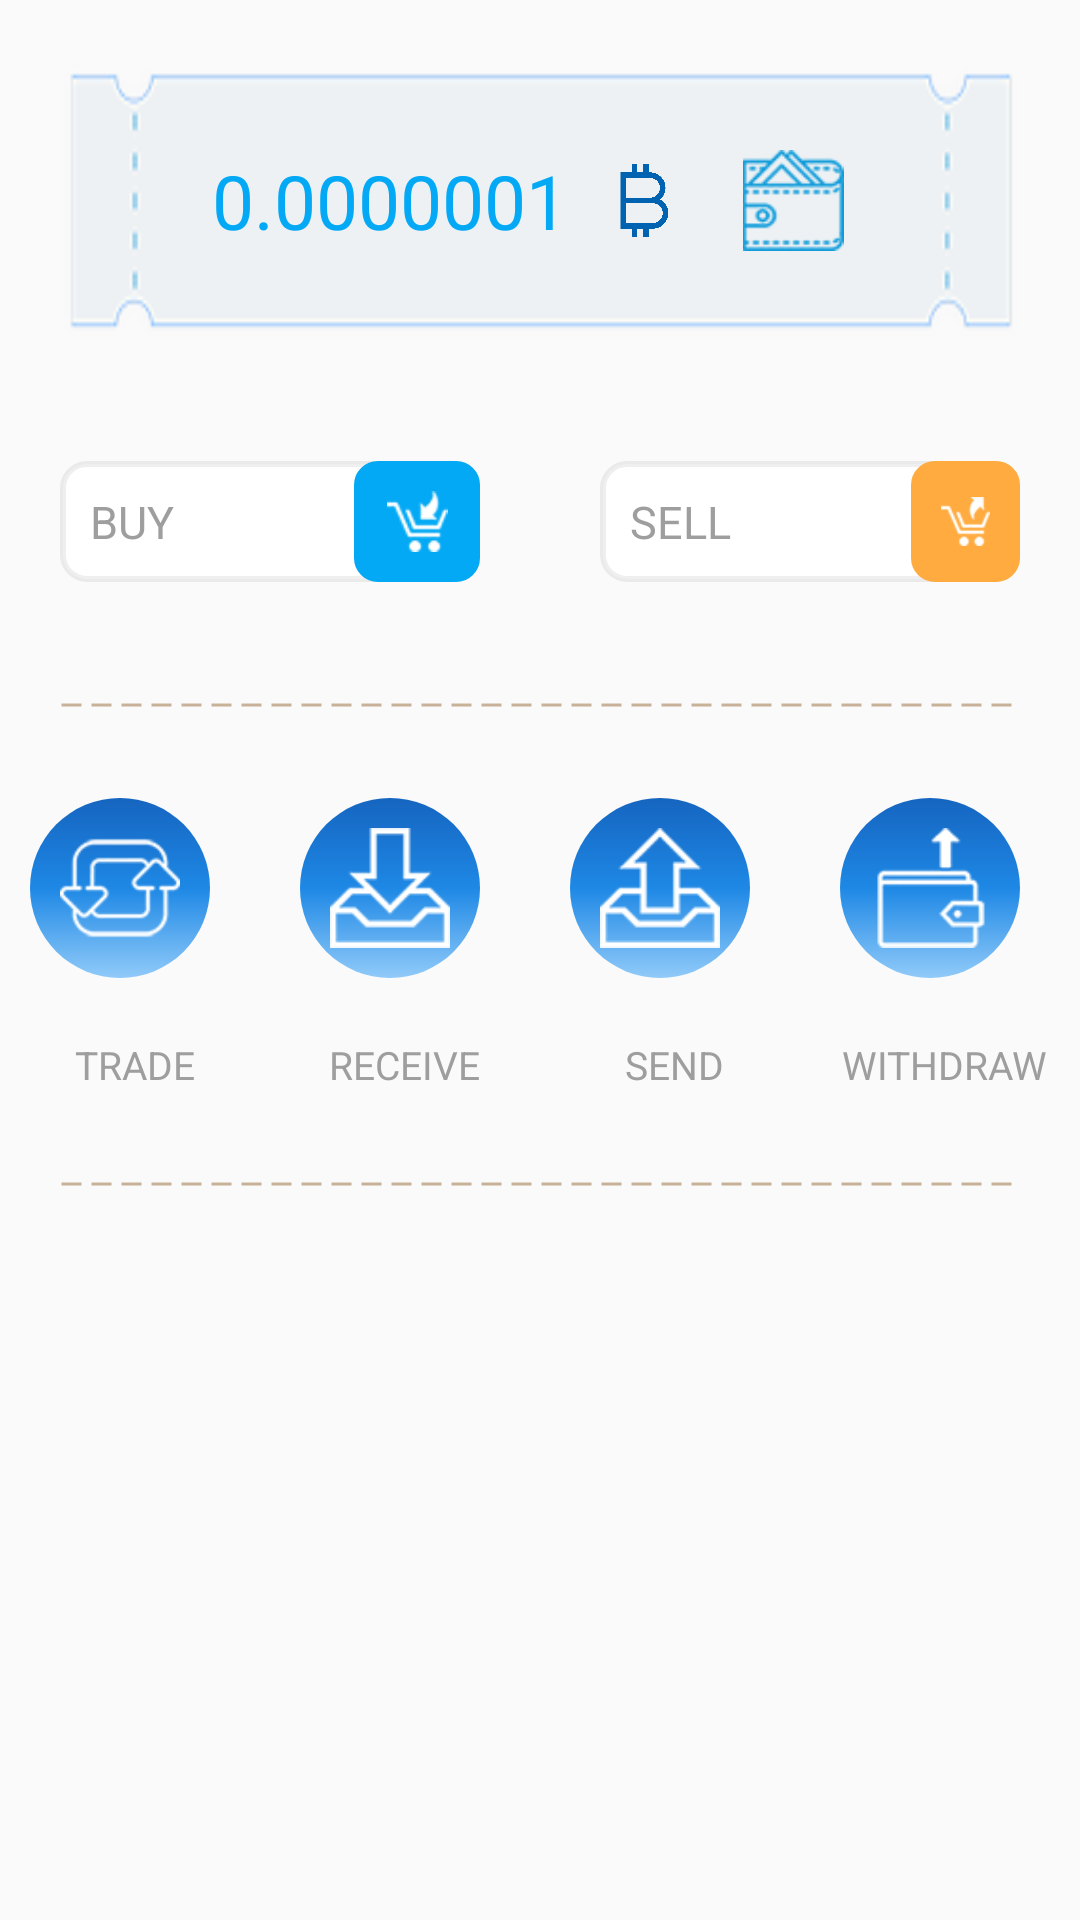

The Android layout XML behind this screen, and the referenced resources:
<!-- AndroidManifest.xml: application theme AppTheme -->
<!-- res/layout/content_home.xml -->
<?xml version="1.0" encoding="utf-8"?>
<LinearLayout xmlns:android="http://schemas.android.com/apk/res/android"
    xmlns:app="http://schemas.android.com/apk/res-auto"
    xmlns:tools="http://schemas.android.com/tools"
    android:layout_width="match_parent"
    android:layout_height="match_parent"
    app:layout_behavior="@string/appbar_scrolling_view_behavior"
    tools:context="bitcoin.app.com.coinsafe.Home.Home"
    tools:showIn="@layout/app_bar_home">
    <ScrollView
        android:layout_width="match_parent"
        android:layout_height="match_parent">
        <LinearLayout
            android:layout_width="match_parent"
            android:layout_height="match_parent"
            android:orientation="vertical">
            <LinearLayout
                android:layout_width="match_parent"
                android:layout_height="wrap_content"
                android:layout_margin="20dp"
                android:padding="20dp"
                android:layout_gravity="center_horizontal"
                android:gravity="center_horizontal"
                android:orientation="horizontal"
                android:background="@drawable/amount_bg">
                <TextView
                    android:layout_width="wrap_content"
                    android:layout_height="wrap_content"
                    android:text="0.0000001"
                    android:textSize="25sp"
                    android:textColor="@color/colorPrimary"
                    android:layout_margin="10dp"/>
                <ImageView
                    android:layout_width="30dp"
                    android:layout_height="match_parent"
                    android:src="@drawable/bitcoin"/>

                <ImageView
                    android:layout_width="50dp"
                    android:layout_height="match_parent"
                    android:layout_margin="10dp"
                    android:src="@drawable/walletii"/>

            </LinearLayout>
            <LinearLayout
                android:layout_width="match_parent"
                android:layout_height="wrap_content"
                android:orientation="horizontal">

            <LinearLayout
                android:layout_width="match_parent"
                android:layout_height="wrap_content"
                android:background="@drawable/corner"
                android:layout_weight="1"
                android:layout_margin="20dp"
                android:orientation="horizontal">
                <EditText
                    android:layout_width="wrap_content"
                    android:layout_height="wrap_content"
                    android:hint="BUY"
                    android:layout_marginRight="50dp"
                    android:textSize="15sp"
                    android:padding="10dp"
                    android:textColorHint="@color/gray"
                    android:backgroundTint="#ffffff"
                    />
                <ImageView
                    android:layout_width="match_parent"
                    android:layout_height="match_parent"
                    android:padding="10dp"
                    android:background="@drawable/login_button_background"
                    android:layout_gravity="center_horizontal"
                    android:src="@drawable/buy"/>

            </LinearLayout>
                <LinearLayout
                    android:layout_width="match_parent"
                    android:layout_height="wrap_content"
                    android:background="@drawable/corner"
                    android:layout_weight="1"
                    android:layout_margin="20dp"
                    android:orientation="horizontal">
                    <EditText
                        android:layout_width="wrap_content"
                        android:layout_height="wrap_content"
                        android:hint="SELL"
                        android:layout_marginRight="50dp"
                        android:textSize="15sp"
                        android:padding="10dp"
                        android:textColorHint="@color/gray"
                        android:backgroundTint="#ffffff"
                        />
                    <ImageView
                        android:layout_width="match_parent"
                        android:layout_height="match_parent"
                        android:padding="10dp"
                        android:background="@drawable/signup_button_background"
                        android:layout_gravity="center_horizontal"
                        android:src="@drawable/sell"/>

                </LinearLayout>
                </LinearLayout>
            <View
                android:layout_width="match_parent"
                android:layout_height="2.0dp"
                android:background="@drawable/dotted"
                android:layout_margin="20dp"></View>
            <LinearLayout
                android:layout_width="match_parent"
                android:layout_height="match_parent"
                android:orientation="horizontal">
                <LinearLayout
                    android:layout_width="match_parent"
                    android:layout_height="match_parent"
                    android:orientation="vertical"
                    android:layout_weight="1">
                    <ImageView
                        android:layout_width="60dp"
                        android:layout_height="60dp"
                        android:src="@drawable/tradei"
                        android:padding="10dp"
                        android:layout_margin="10dp"
                        android:background="@drawable/circle"/>
                    <TextView
                        android:layout_width="wrap_content"
                        android:layout_height="wrap_content"
                        android:text="TRADE"
                        android:textSize="13sp"
                        android:layout_margin="10dp"
                        android:layout_gravity="center"
                        android:textColor="@color/gray"
                        />
                </LinearLayout>

                <LinearLayout
                    android:layout_width="match_parent"
                    android:layout_height="match_parent"
                    android:orientation="vertical"
                    android:layout_weight="1">
                    <ImageView
                    android:layout_width="60dp"
                    android:layout_height="60dp"
                        android:src="@drawable/receive"
                    android:padding="10dp"
                    android:layout_margin="10dp"
                    android:background="@drawable/circle"/>
                    <TextView
                        android:layout_width="wrap_content"
                        android:layout_height="wrap_content"
                        android:text="RECEIVE"
                        android:layout_margin="10dp"
                        android:textSize="13sp"
                        android:layout_gravity="center"
                        android:textColor="@color/gray"
                        />
                </LinearLayout>
                <LinearLayout
                    android:layout_width="match_parent"
                    android:layout_height="match_parent"
                    android:orientation="vertical"
                    android:layout_weight="1">
                    <ImageView
                        android:layout_width="60dp"
                        android:layout_height="60dp"
                        android:layout_margin="10dp"
                        android:src="@drawable/send"
                        android:padding="10dp"
                        android:background="@drawable/circle"/>
                    <TextView
                        android:layout_width="wrap_content"
                        android:layout_height="wrap_content"
                        android:text="SEND"
                        android:layout_margin="10dp"
                        android:textSize="13sp"
                        android:layout_gravity="center"
                        android:textColor="@color/gray"
                        />
                </LinearLayout>
                <LinearLayout
                    android:layout_width="match_parent"
                    android:layout_height="match_parent"
                    android:orientation="vertical"
                    android:layout_weight="1">
                    <ImageView
                        android:layout_width="60dp"
                        android:layout_height="60dp"
                        android:src="@drawable/withdraw"
                        android:padding="10dp"
                        android:layout_margin="10dp"
                        android:background="@drawable/circle"/>
                    <TextView
                        android:layout_width="wrap_content"
                        android:layout_height="wrap_content"
                        android:text="WITHDRAW"
                        android:textSize="13sp"
                        android:layout_gravity="center"
                        android:layout_margin="10dp"
                        android:textColor="@color/gray"
                        />

                </LinearLayout>
            </LinearLayout>
            <View
                android:layout_width="match_parent"
                android:layout_height="2.0dp"
                android:background="@drawable/dotted"
                android:layout_margin="20dp"></View>
        </LinearLayout>
    </ScrollView>

</LinearLayout>
<!-- res/layout/app_bar_home.xml (included above) -->
<?xml version="1.0" encoding="utf-8"?>
<android.support.design.widget.CoordinatorLayout xmlns:android="http://schemas.android.com/apk/res/android"
    xmlns:app="http://schemas.android.com/apk/res-auto"
    xmlns:tools="http://schemas.android.com/tools"
    android:layout_width="match_parent"
    android:layout_height="match_parent"
    tools:context="bitcoin.app.com.coinsafe.Home.Home">

    <android.support.design.widget.AppBarLayout
        android:layout_width="match_parent"
        android:layout_height="wrap_content"
        android:theme="@style/AppTheme.AppBarOverlay">

        <android.support.v7.widget.Toolbar
            android:id="@+id/toolbar"
            android:layout_width="match_parent"
            android:layout_height="?attr/actionBarSize"
            android:background="?attr/colorPrimary"
            app:popupTheme="@style/AppTheme.PopupOverlay" />

    </android.support.design.widget.AppBarLayout>

    <include layout="@layout/content_home" />



</android.support.design.widget.CoordinatorLayout>
<!-- resources referenced by this layout -->
<resources>
  <color name="colorPrimary">#03A9F4</color>
  <color name="gray">#9E9E9E</color>
  <!-- drawable amount_bg: png bitmap (drawable-nodpi, 5312 bytes) -->
  <!-- drawable bitcoin: png bitmap (drawable-nodpi, 19464 bytes) -->
  <!-- drawable buy: png bitmap (drawable-nodpi, 1635 bytes) -->
  <!-- drawable circle (drawable) -->
  <?xml version="1.0" encoding="utf-8"?>
      <shape xmlns:android="http://schemas.android.com/apk/res/android"
          android:shape="oval">
          <gradient
              android:angle="90"
              android:centerColor="#1E88E5"
              android:endColor="#1565C0"
              android:startColor="#90CAF9"
              android:type="linear" />
  </shape>
  <!-- drawable corner (drawable) -->
  <?xml version="1.0" encoding="utf-8"?>
  <shape xmlns:android="http://schemas.android.com/apk/res/android" >
      <stroke android:width="2dp"
          android:color="#10000000"/>
      <gradient
          android:angle="225"
          android:startColor="#ffffff"
          android:endColor="#ffffff"/>
      <corners
          android:bottomLeftRadius="8dp"
          android:bottomRightRadius="8dp"
          android:topLeftRadius="8dp"
          android:topRightRadius="8dp" />
  </shape>
  <!-- drawable dotted (drawable) -->
  <?xml version="1.0" encoding="utf-8"?>
  <shape xmlns:android="http://schemas.android.com/apk/res/android"
      android:shape="line">
  
      <stroke
          android:color="#C7B299"
          android:dashWidth="20px"
          android:dashGap="10px"
          android:width="1dp"/>
  </shape>
  <!-- drawable login_button_background (drawable) -->
  <?xml version="1.0" encoding="utf-8"?>
  <shape xmlns:android="http://schemas.android.com/apk/res/android" >
      <stroke android:width="2dp"
          android:color="@color/colorPrimary"/>
      <gradient
          android:angle="225"
          android:startColor="@color/colorPrimary"
          android:endColor="@color/colorPrimary"/>
      <corners
          android:bottomLeftRadius="7dp"
          android:bottomRightRadius="7dp"
          android:topLeftRadius="7dp"
          android:topRightRadius="7dp" />
  </shape>
  <!-- drawable receive: png bitmap (drawable-nodpi, 1994 bytes) -->
  <!-- drawable sell: png bitmap (drawable-nodpi, 1624 bytes) -->
  <!-- drawable send: png bitmap (drawable-nodpi, 2027 bytes) -->
  <!-- drawable signup_button_background (drawable) -->
  <?xml version="1.0" encoding="utf-8"?>
  <shape xmlns:android="http://schemas.android.com/apk/res/android" >
      <stroke android:width="2dp"
          android:color="@color/orange"/>
      <gradient
          android:angle="225"
          android:startColor="@color/orange"
          android:endColor="@color/orange"/>
      <corners
          android:bottomLeftRadius="7dp"
          android:bottomRightRadius="7dp"
          android:topLeftRadius="7dp"
          android:topRightRadius="7dp" />
  </shape>
  <!-- drawable tradei: png bitmap (drawable-nodpi, 2655 bytes) -->
  <!-- drawable walletii: png bitmap (drawable-nodpi, 2643 bytes) -->
  <!-- drawable withdraw: png bitmap (drawable-nodpi, 2191 bytes) -->
  <style name="AppTheme.AppBarOverlay" parent="ThemeOverlay.AppCompat.Dark.ActionBar" />
  <style name="AppTheme.PopupOverlay" parent="ThemeOverlay.AppCompat.Light" />
  <style name="AppTheme" parent="Theme.AppCompat.Light.DarkActionBar">
          
          <item name="colorPrimary">@color/colorPrimary</item>
          <item name="colorPrimaryDark">@color/colorPrimaryDark</item>
          <item name="colorAccent">@color/colorAccent</item>
          <item name="windowActionBar">false</item>
          <item name="windowNoTitle">true</item>
      </style>
  <color name="orange">#FFAB40</color>
  <color name="colorPrimaryDark">#0288D1</color>
  <color name="colorAccent">#ffffff</color>
</resources>
